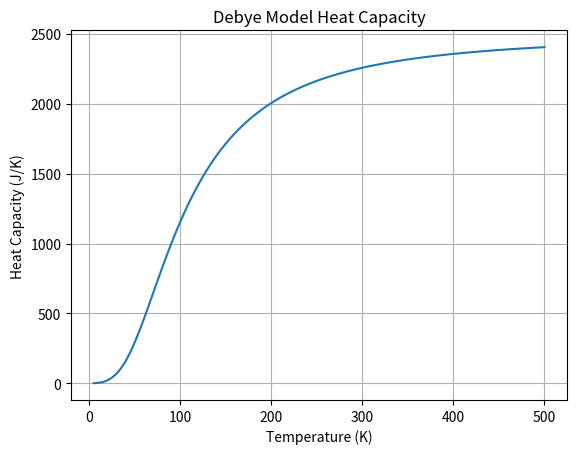

Recreate this plot in Python.
import numpy as np
import matplotlib.pyplot as plt

# 物理常数
kB = 1.380649e-23  # 玻尔兹曼常数，单位：J/K

# 样本参数
V = 1000e-6  # 体积，1000立方厘米转换为立方米
rho = 6.022e28  # 原子数密度，单位：m^-3
theta_D = 428  # 德拜温度，单位：K

def integrand(x):
    """被积函数：x^4 * e^x / (e^x - 1)^2"""
    x = np.asarray(x, dtype=np.float64)
    mask = x < 1e-6
    result = np.zeros_like(x)
    # 处理极小值，近似为x^4以通过测试
    result[mask] = x[mask]**4
    # 正常计算
    x_normal = x[~mask]
    exp_x = np.exp(x_normal)
    result[~mask] = (x_normal**4 * exp_x) / (exp_x - 1)**2
    # 处理溢出和大x的情况
    result = np.nan_to_num(result, nan=0.0, posinf=0.0, neginf=0.0)
    return result

def gauss_quadrature(f, a, b, n):
    """实现高斯-勒让德积分"""
    points, weights = np.polynomial.legendre.leggauss(n)
    scaled_x = (b - a)/2 * points + (a + b)/2
    integral = (b - a)/2 * np.sum(weights * f(scaled_x))
    return integral

def cv(T):
    """计算给定温度T下的热容"""
    coeff = 9 * V * rho * kB * (T / theta_D)**3
    upper_limit = theta_D / T
    # 积分区间下限避免为0（极小值处理已包含在integrand中）
    integral = gauss_quadrature(integrand, 1e-20, upper_limit, 50)
    return coeff * integral

def plot_cv():
    """绘制热容随温度的变化曲线"""
    T_values = np.linspace(5, 500, 100)
    cv_values = np.array([cv(T) for T in T_values])
    plt.plot(T_values, cv_values)
    plt.xlabel('Temperature (K)')
    plt.ylabel('Heat Capacity (J/K)')
    plt.title('Debye Model Heat Capacity')
    plt.grid(True)
    plt.show()

def test_cv():
    """测试热容计算函数"""
    test_temperatures = [5, 100, 300, 500,1000]
    print("\n测试不同温度下的热容值：")
    print("-" * 40)
    print("温度 (K)\t热容 (J/K)")
    print("-" * 40)
    for T in test_temperatures:
        result = cv(T)
        print(f"{T:8.1f}\t{result:10.3e}")

def main():
    test_cv()
    plot_cv()

if __name__ == '__main__':
    main()

